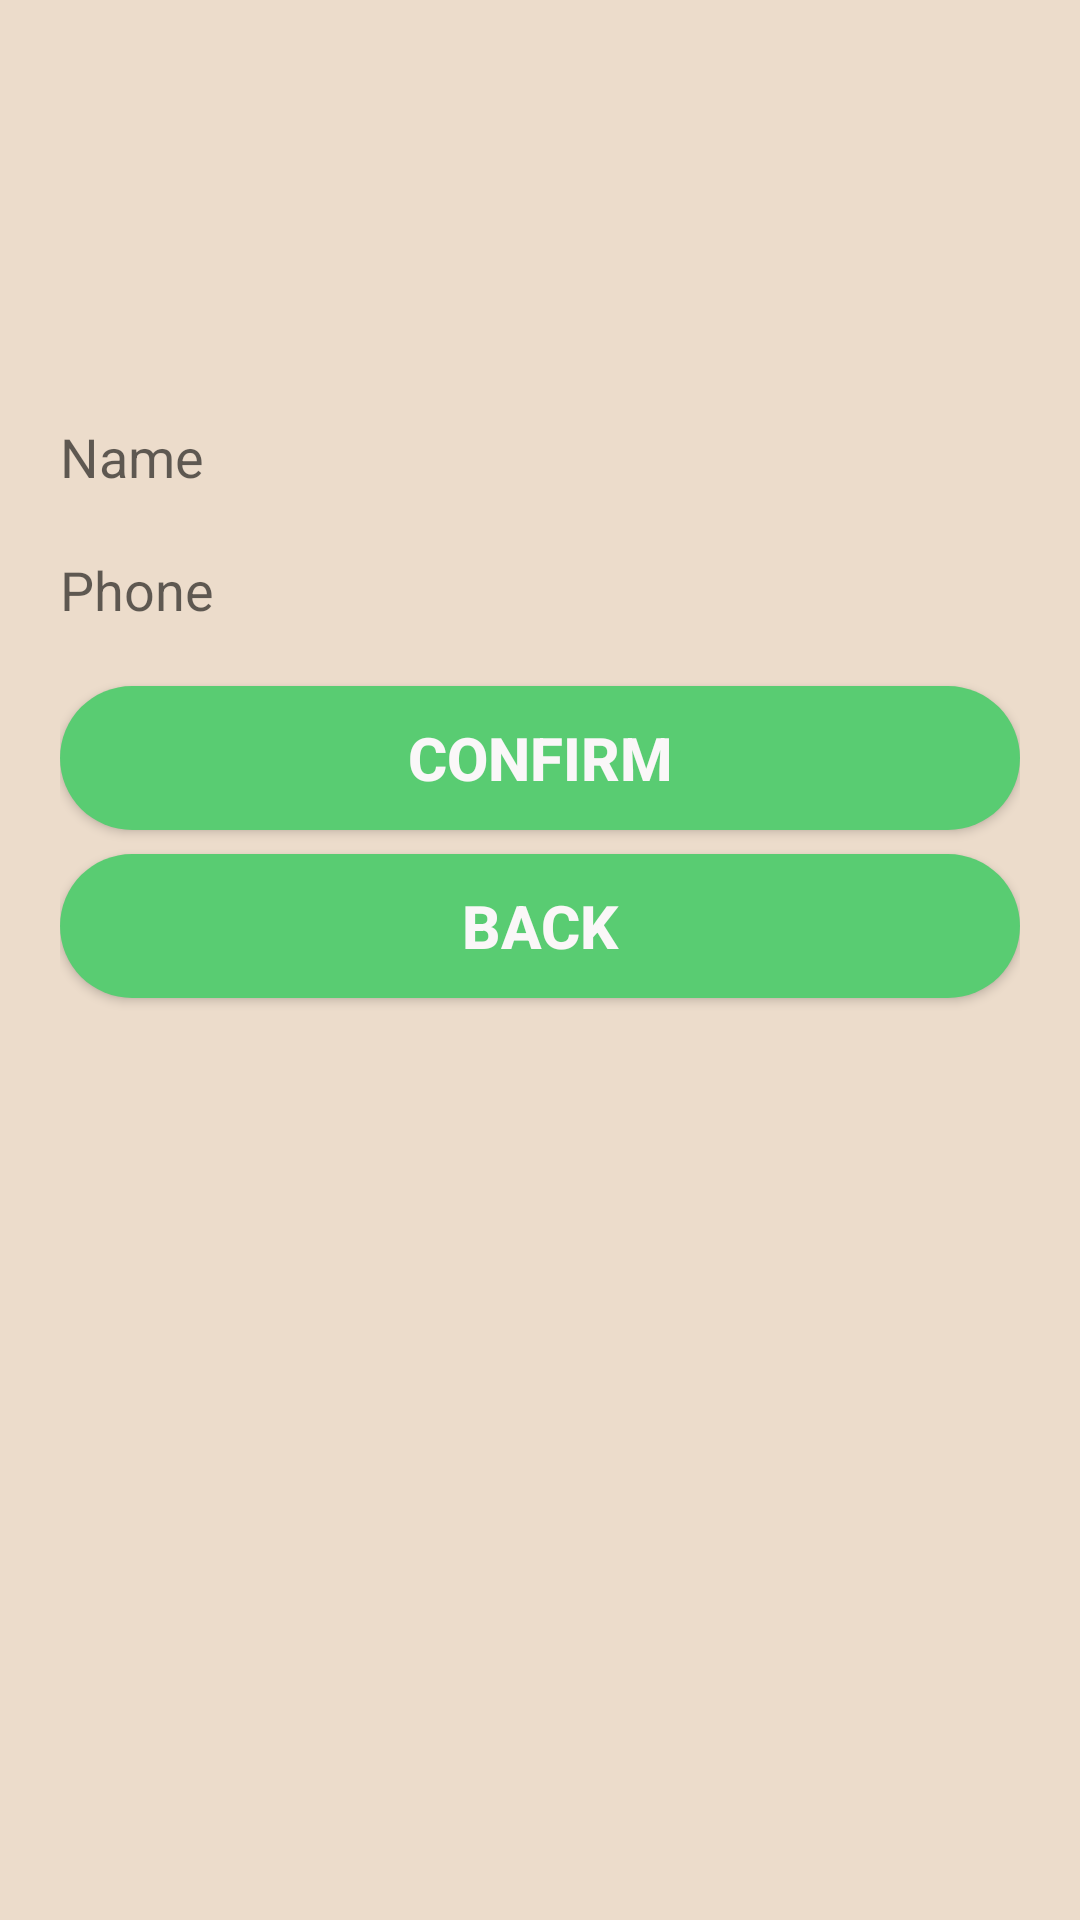

The Android layout XML behind this screen, and the referenced resources:
<!-- AndroidManifest.xml: application theme AppTheme -->
<!-- res/layout/activity_customer_settings.xml -->
<?xml version="1.0" encoding="utf-8"?>
<LinearLayout xmlns:android="http://schemas.android.com/apk/res/android"
    xmlns:app="http://schemas.android.com/apk/res-auto"
    xmlns:tools="http://schemas.android.com/tools"
    android:layout_width="match_parent"
    android:layout_height="match_parent"
    tools:context="com.uber.app.CustomerSettingsActivity"
    android:orientation="vertical"
    android:background="@color/chitave"
    android:padding="20sp">
    <ImageView
        android:layout_width="100sp"
        android:layout_height="100sp"
        android:id="@+id/profileImage"
        android:src="@mipmap/ic_default_user"
        android:layout_marginBottom="20sp"/>
    <EditText
        android:id="@+id/name"
        android:layout_width="match_parent"
        android:layout_height="wrap_content"
        android:background="@null"
        android:hint="Name"
        android:layout_marginBottom="20sp"/>
    <EditText
        android:id="@+id/phone"
        android:layout_width="match_parent"
        android:layout_height="wrap_content"
        android:background="@null"
        android:hint="Phone"
        android:layout_marginBottom="20sp"
        android:inputType="number"/>
    <Button
        android:layout_width="match_parent"
        android:layout_height="wrap_content"
        android:id="@+id/confirm"
        android:text="confirm"
        android:textSize="20sp"
        android:textColor="@color/colorAccent"
        android:textStyle="bold"
        android:background="@drawable/custom_button3"/>
    <Button
        android:layout_width="match_parent"
        android:layout_height="wrap_content"
        android:id="@+id/back"
        android:text="back"
        android:layout_marginTop="8dp"
        android:textSize="20sp"
        android:textColor="@color/colorAccent"
        android:textStyle="bold"
        android:background="@drawable/custom_button3"/>

</LinearLayout>
<!-- resources referenced by this layout -->
<resources>
  <color name="chitave">#ECDCCB</color>
  <color name="colorAccent">#FAF7F8</color>
  <!-- drawable custom_button3 (drawable) -->
  <?xml version="1.0" encoding="utf-8"?>
  
  <shape xmlns:android="http://schemas.android.com/apk/res/android" android:shape="rectangle">
  
      <gradient android:startColor="#59CC72" android:endColor="#59CC72" android:type="linear"/>
      <corners android:radius="40dp"/>
  </shape>
  <style name="AppTheme" parent="Theme.AppCompat.Light.NoActionBar">
          
          <item name="colorPrimary">@color/colorPrimary</item>
          <item name="colorPrimaryDark">@color/colorPrimaryDark</item>
          <item name="colorAccent">@color/colorAccent</item>
      </style>
  <color name="colorPrimary">#3F51B5</color>
  <color name="colorPrimaryDark">#303F9F</color>
</resources>
